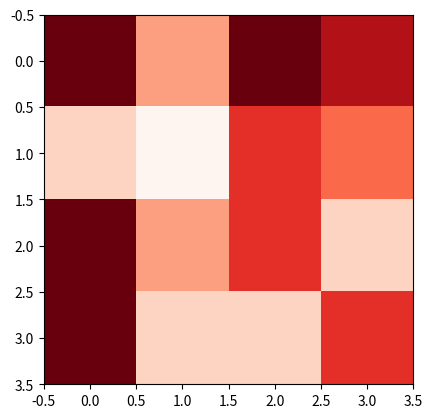

This chart was generated by the following Python code:

import numpy as np
import pandas as pd
import matplotlib.pyplot as plt
# 画一个5 5 的矩阵
cm = np.random.randint(9, size=(4,4))
plt.imshow(cm, cmap = plt.cm.Reds) 
plt.show()